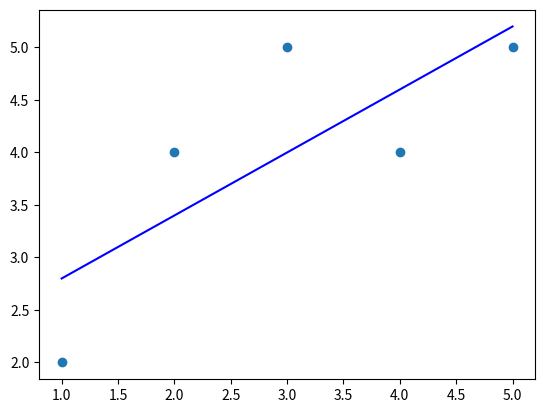

Here is the Python script that generated this plot:
import matplotlib.pyplot as plt

import numpy as np
import math

class LinearRegression:

    def gradient_descent(self, x, y):
        xHat = 0
        yHat = 0

        for i in range(len(x)):
            xHat += x[i]
            yHat += y[i]
        
        xHat /= len(x)
        yHat /= len(y)

        upperFunc = 0
        for j in range(len(x)):
            upperFunc += (x[j] -xHat) * (y[j] - yHat)
        lowerFunc2 = 0
        lowerFunc = 0
        for k in range(len(y)):
            lowerFunc += (x[k] - xHat ) ** 2
            lowerFunc2 += (y[k] - yHat ) ** 2
        res = math.sqrt(lowerFunc*lowerFunc2)

        r = upperFunc/res

        SDY = math.sqrt(lowerFunc2) / (len(y) -1)
        SDX = math.sqrt(lowerFunc) / (len(x) -1)

        M = r * SDY/SDX

        b = yHat - M*xHat
        return M, b
    def predict(self, m,b,x):
        lstY= []
        lstX = []
        for i in range(len(x)):
            lstY.append(m*x[i] + b)
            lstX.append(x[i])
        return lstY



x = [1, 2, 3, 4, 5]
y = [2, 4, 5, 4, 5]

plt.scatter(x,y)
model = LinearRegression()
m, b = model.gradient_descent(x,y)
new_y = model.predict(m,b,x)

plt.plot(x,new_y, color='blue')
plt.show()

print(new_y)
print(f"Slope (m): {m}, Intercept (b): {b}")


        
        

      